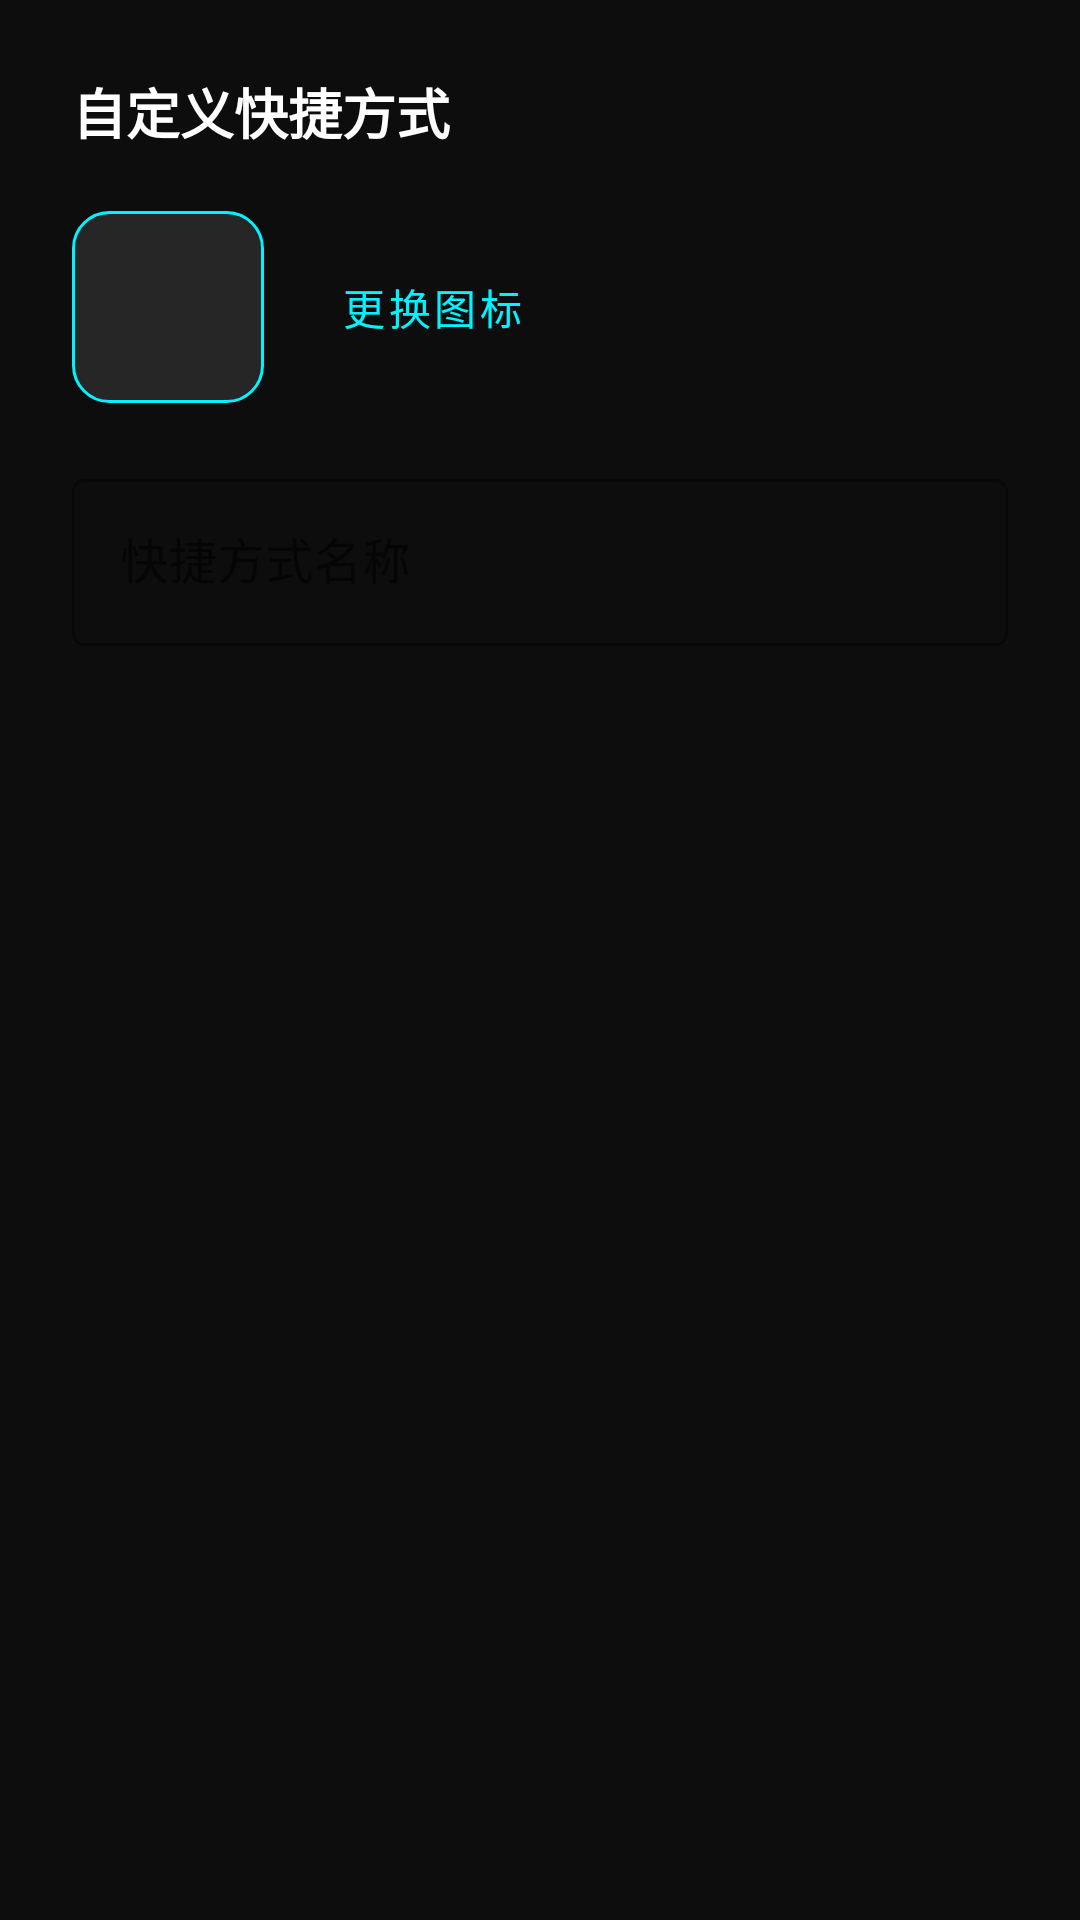

Reconstruct the res/layout file that produces this screen, plus the resources it refers to.
<!-- AndroidManifest.xml: application theme Theme.LuLiMing -->
<!-- res/layout/dialog_add_shortcut.xml -->
<?xml version="1.0" encoding="utf-8"?>
<LinearLayout xmlns:android="http://schemas.android.com/apk/res/android"
    xmlns:app="http://schemas.android.com/apk/res-auto"
    android:layout_width="match_parent"
    android:layout_height="wrap_content"
    android:background="@color/splash_bg"
    android:orientation="vertical"
    android:padding="24dp">

    <TextView
        android:layout_width="wrap_content"
        android:layout_height="wrap_content"
        android:text="@string/customize_shortcut"
        android:textSize="18sp"
        android:textStyle="bold"
        android:textColor="@color/white" />

    <LinearLayout
        android:layout_width="match_parent"
        android:layout_height="wrap_content"
        android:layout_marginTop="20dp"
        android:gravity="center_vertical"
        android:orientation="horizontal">

        <FrameLayout
            android:id="@+id/iconContainer"
            android:layout_width="64dp"
            android:layout_height="64dp"
            android:background="@drawable/bg_icon_preview">

            <ImageView
                android:id="@+id/ivShortcutIcon"
                android:layout_width="48dp"
                android:layout_height="48dp"
                android:layout_gravity="center"
                android:scaleType="fitCenter"
                android:contentDescription="@string/change_icon"
                android:src="@mipmap/ic_launcher" />
        </FrameLayout>

        <com.google.android.material.button.MaterialButton
            android:id="@+id/btnChangeIcon"
            style="@style/Widget.MaterialComponents.Button.TextButton"
            android:layout_width="wrap_content"
            android:layout_height="wrap_content"
            android:layout_marginStart="12dp"
            android:text="@string/change_icon"
            android:textAllCaps="false"
            android:textColor="@color/cyber_cyan" />
    </LinearLayout>

    <com.google.android.material.textfield.TextInputLayout
        android:layout_width="match_parent"
        android:layout_height="wrap_content"
        android:layout_marginTop="20dp"
        android:hint="@string/shortcut_name"
        app:hintTextColor="@color/cyber_cyan"
        app:boxStrokeColor="@color/cyber_cyan"
        style="@style/Widget.MaterialComponents.TextInputLayout.OutlinedBox">

        <com.google.android.material.textfield.TextInputEditText
            android:id="@+id/etShortcutName"
            android:layout_width="match_parent"
            android:layout_height="wrap_content"
            android:inputType="text"
            android:maxLines="1"
            android:textColor="@color/white" />
    </com.google.android.material.textfield.TextInputLayout>

</LinearLayout>
<!-- resources referenced by this layout -->
<resources>
  <color name="cyber_cyan">#00F3FF</color>
  <color name="splash_bg">#0D0D0D</color>
  <color name="white">#FFFFFF</color>
  <!-- drawable bg_icon_preview (drawable) -->
  <?xml version="1.0" encoding="utf-8"?>
  <shape xmlns:android="http://schemas.android.com/apk/res/android">
      <solid android:color="#1AFFFFFF" />
      <corners android:radius="12dp" />
      <stroke android:width="1dp" android:color="@color/cyber_cyan" />
  </shape>
  <string name="change_icon">更换图标</string>
  <string name="customize_shortcut">自定义快捷方式</string>
  <string name="shortcut_name">快捷方式名称</string>
  <style name="Theme.LuLiMing" parent="Theme.MaterialComponents.Light.NoActionBar">
          <item name="colorPrimary">@color/primary</item>
          <item name="colorPrimaryDark">@color/primary_dark</item>
          <item name="colorAccent">@color/accent</item>
          <item name="android:statusBarColor">@color/primary</item>
          <item name="android:navigationBarColor">@color/white</item>
          <item name="android:windowLightNavigationBar">true</item>
      </style>
  <color name="primary">#1A73E8</color>
  <color name="primary_dark">#1558B0</color>
  <color name="accent">#FF6D00</color>
</resources>
